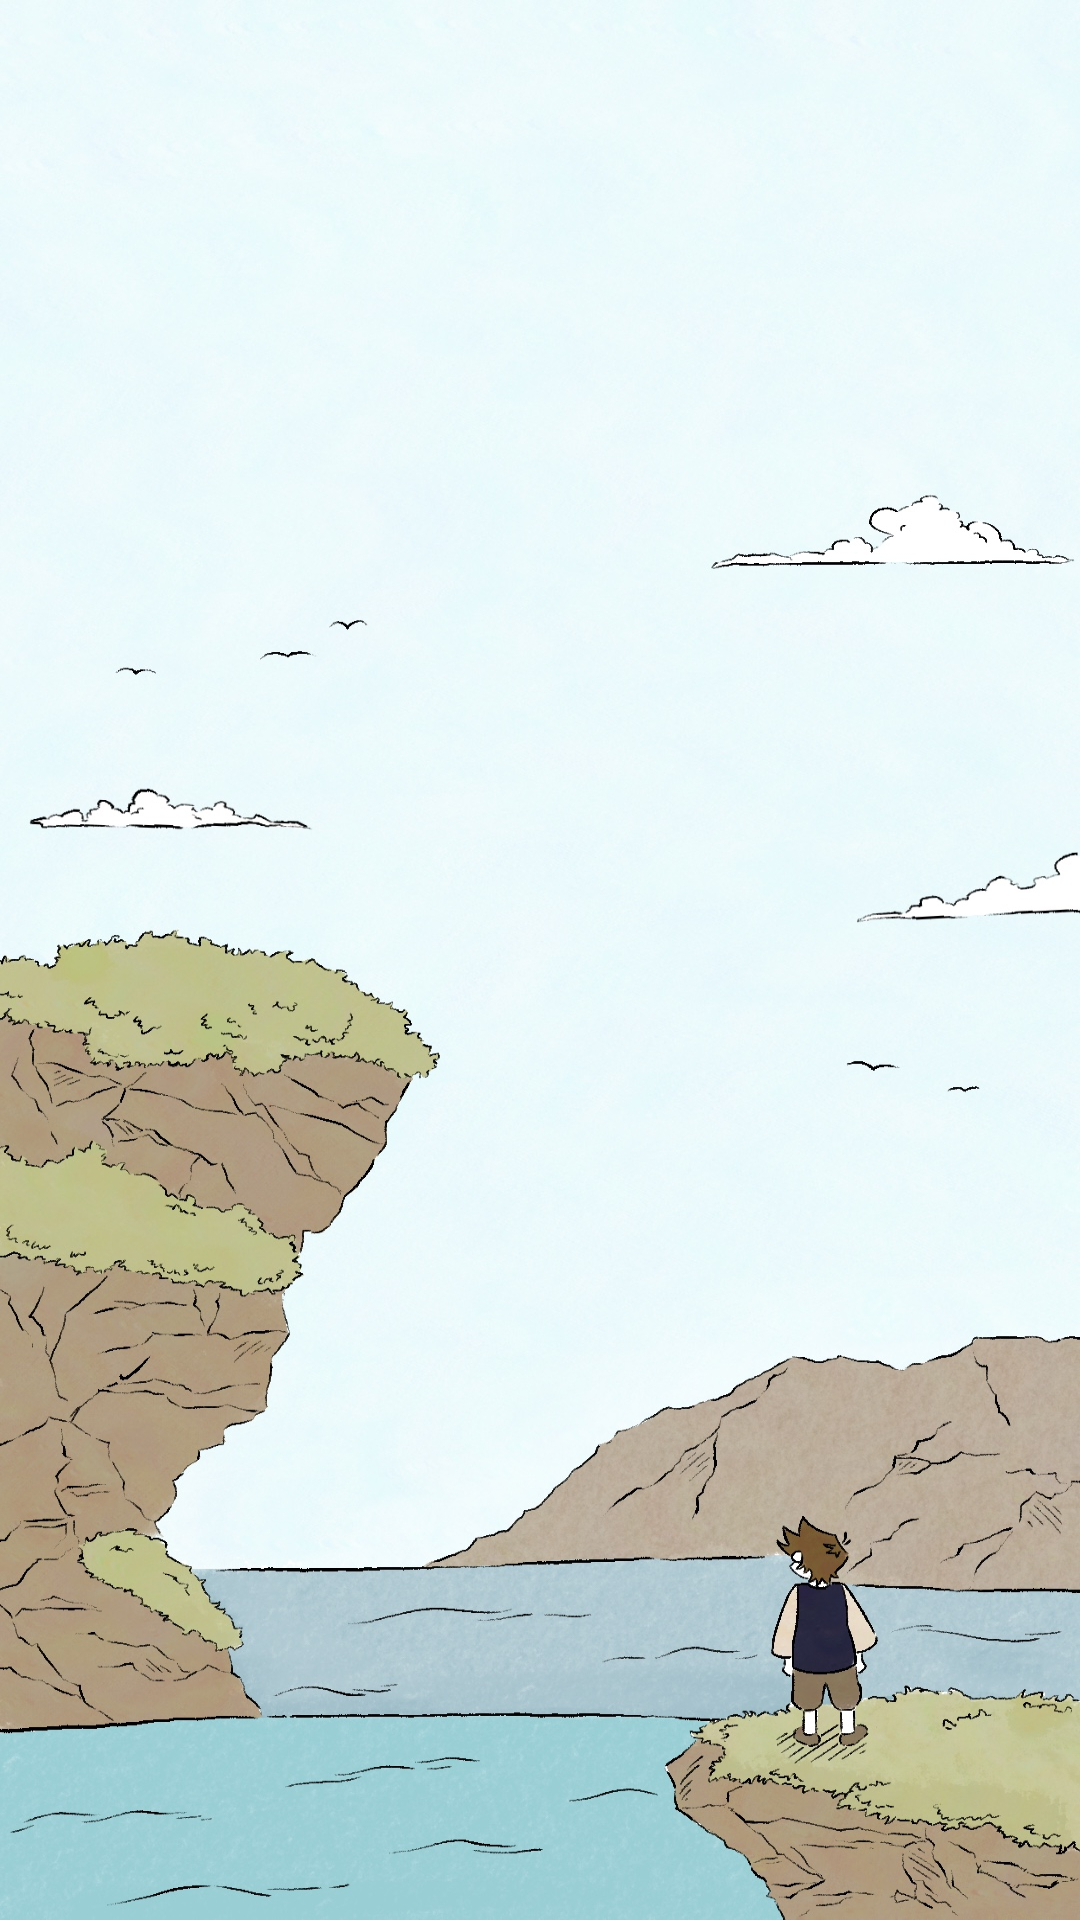

Produce the Android XML layout that renders to this screen, including the resource entries it uses.
<!-- AndroidManifest.xml: application theme Theme.MyApplication -->
<!-- res/layout/activity_splash_screen.xml -->
<?xml version="1.0" encoding="utf-8"?>

<androidx.constraintlayout.widget.ConstraintLayout xmlns:android="http://schemas.android.com/apk/res/android"
    xmlns:app="http://schemas.android.com/apk/res-auto"
    xmlns:tools="http://schemas.android.com/tools"
    android:layout_width="match_parent"
    android:layout_height="match_parent"
    android:background="@drawable/background"
    tools:context=".SplashScreen">

    <ImageView
        android:id="@+id/imageView"
        android:layout_width="364dp"
        android:layout_height="777dp"
        android:layout_marginBottom="191dp"
        app:layout_constraintBottom_toBottomOf="parent"
        app:layout_constraintEnd_toEndOf="parent"
        app:layout_constraintHorizontal_bias="0.489"
        app:layout_constraintStart_toStartOf="parent"
        app:layout_constraintTop_toTopOf="parent"
        app:layout_constraintVertical_bias="1.0"
        app:srcCompat="@drawable/aceitlogo" />
</androidx.constraintlayout.widget.ConstraintLayout>
<!-- resources referenced by this layout -->
<resources>
  <!-- drawable background: jpg bitmap (drawable, 465691 bytes) -->
</resources>
